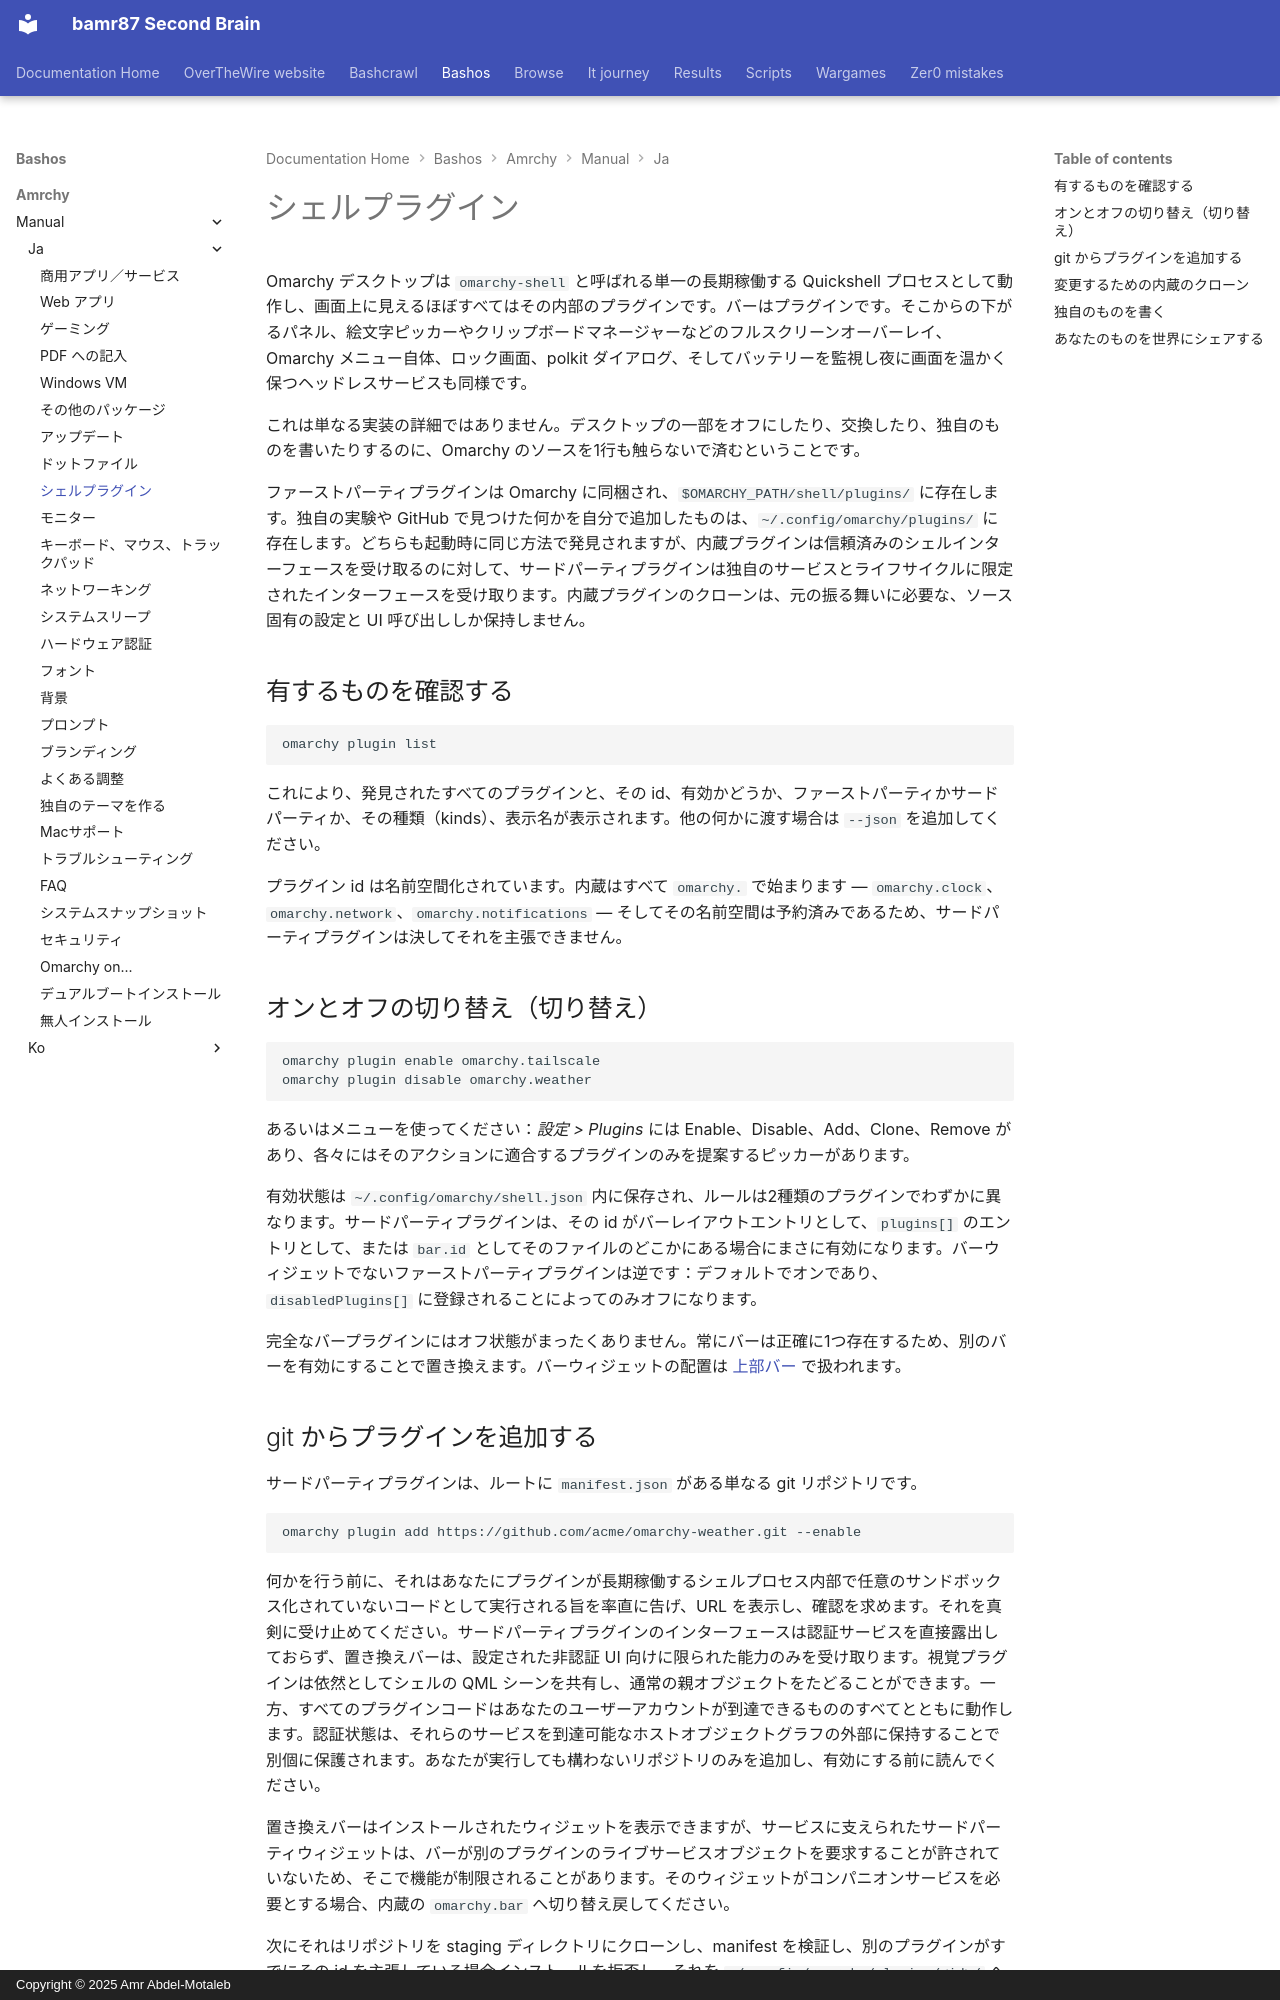

repository: bamr87/README · page: bashos/amrchy/manual/ja/32-shell-plugins/index.html · generator: mkdocs · copyright: Copyright © 2025 Amr Abdel-Motaleb

---
source_file: amrchy/manual/ja/32-shell-plugins.md
source_repo: bamr87/bashos
source_url: https://github.com/bamr87/bashos/blob/main/amrchy/manual/ja/32-shell-plugins.md
title: シェルプラグイン
---
# シェルプラグイン

Omarchy デスクトップは `omarchy-shell` と呼ばれる単一の長期稼働する Quickshell プロセスとして動作し、画面上に見えるほぼすべてはその内部のプラグインです。バーはプラグインです。そこからの下がるパネル、絵文字ピッカーやクリップボードマネージャーなどのフルスクリーンオーバーレイ、Omarchy メニュー自体、ロック画面、polkit ダイアログ、そしてバッテリーを監視し夜に画面を温かく保つヘッドレスサービスも同様です。

これは単なる実装の詳細ではありません。デスクトップの一部をオフにしたり、交換したり、独自のものを書いたりするのに、Omarchy のソースを1行も触らないで済むということです。

ファーストパーティプラグインは Omarchy に同梱され、`$OMARCHY_PATH/shell/plugins/` に存在します。独自の実験や GitHub で見つけた何かを自分で追加したものは、`~/.config/omarchy/plugins/` に存在します。どちらも起動時に同じ方法で発見されますが、内蔵プラグインは信頼済みのシェルインターフェースを受け取るのに対して、サードパーティプラグインは独自のサービスとライフサイクルに限定されたインターフェースを受け取ります。内蔵プラグインのクローンは、元の振る舞いに必要な、ソース固有の設定と UI 呼び出ししか保持しません。

## 有するものを確認する

```
omarchy plugin list
```

これにより、発見されたすべてのプラグインと、その id、有効かどうか、ファーストパーティかサードパーティか、その種類（kinds）、表示名が表示されます。他の何かに渡す場合は `--json` を追加してください。

プラグイン id は名前空間化されています。内蔵はすべて `omarchy.` で始まります — `omarchy.clock`、`omarchy.network`、`omarchy.notifications` — そしてその名前空間は予約済みであるため、サードパーティプラグインは決してそれを主張できません。

## オンとオフの切り替え（切り替え）

```
omarchy plugin enable omarchy.tailscale
omarchy plugin disable omarchy.weather
```

あるいはメニューを使ってください：_設定 > Plugins_ には Enable、Disable、Add、Clone、Remove があり、各々にはそのアクションに適合するプラグインのみを提案するピッカーがあります。

有効状態は `~/.config/omarchy/shell.json` 内に保存され、ルールは2種類のプラグインでわずかに異なります。サードパーティプラグインは、その id がバーレイアウトエントリとして、`plugins[]` のエントリとして、または `bar.id` としてそのファイルのどこかにある場合にまさに有効になります。バーウィジェットでないファーストパーティプラグインは逆です：デフォルトでオンであり、`disabledPlugins[]` に登録されることによってのみオフになります。

完全なバープラグインにはオフ状態がまったくありません。常にバーは正確に1つ存在するため、別のバーを有効にすることで置き換えます。バーウィジェットの配置は [上部バー](05-the-top-bar.md) で扱われます。
